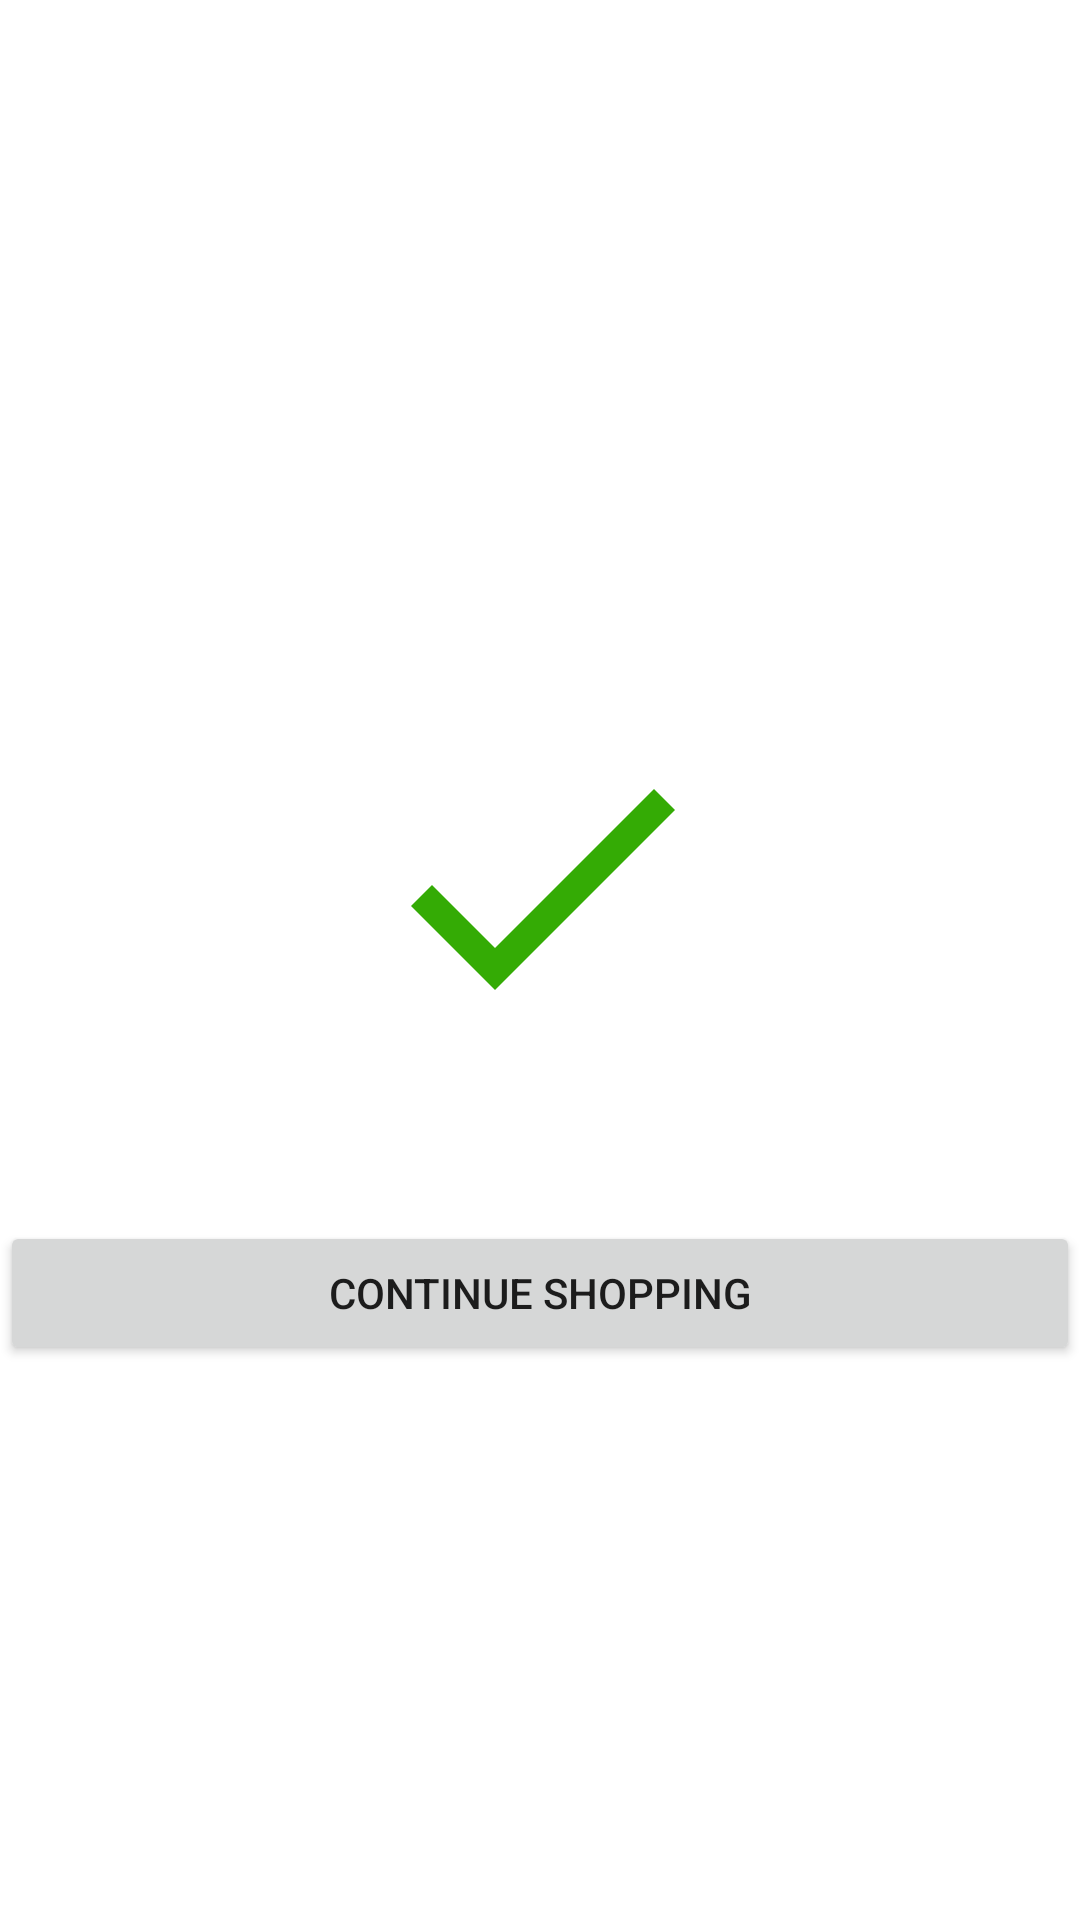

This screen was rendered from an Android layout file. Write that file and the resources it references.
<!-- AndroidManifest.xml: application theme Theme.MyApplicationFirebase -->
<!-- res/layout/activity_order_placed.xml -->
<?xml version="1.0" encoding="utf-8"?>
<LinearLayout xmlns:android="http://schemas.android.com/apk/res/android"
    xmlns:app="http://schemas.android.com/apk/res-auto"
    xmlns:tools="http://schemas.android.com/tools"
    android:layout_width="match_parent"
    android:layout_height="match_parent"
    android:orientation="vertical"
    android:background="@drawable/back1"
    android:gravity="center"
    tools:context=".OrderPlacedActivity">

    <ImageView
        android:layout_width="120dp"
        android:layout_height="120dp"
        android:src="@drawable/baseline_done_24"
        android:layout_gravity="center_horizontal"
        android:contentDescription="Booking Successful"
        android:layout_marginTop="50dp"/>

    <TextView
        android:layout_width="wrap_content"
        android:layout_height="wrap_content"
        android:textStyle="bold"
        android:text="Order Placed"
        android:textColor="@color/white"
        android:textSize="20dp"
        android:gravity="center"
        android:layout_marginTop="20dp"
        android:layout_gravity="center"/>

    <Button
        android:id="@+id/continue_shopping_button"
        android:layout_width="match_parent"
        android:layout_height="wrap_content"
        android:layout_marginTop="5dp"
        android:padding="5dp"
        android:text="Continue Shopping"/>

</LinearLayout>
<!-- resources referenced by this layout -->
<resources>
  <color name="white">#FFFFFFFF</color>
  <!-- drawable baseline_done_24 (drawable) -->
  <vector android:height="24dp" android:tint="#34AB05"
      android:viewportHeight="24" android:viewportWidth="24"
      android:width="24dp" xmlns:android="http://schemas.android.com/apk/res/android">
      <path android:fillColor="@android:color/white" android:pathData="M9,16.2L4.8,12l-1.4,1.4L9,19 21,7l-1.4,-1.4L9,16.2z"/>
  </vector>
  <style name="Theme.MyApplicationFirebase" parent="Theme.MaterialComponents.DayNight.NoActionBar">
          
          <item name="colorPrimary">@color/purple_500</item>
          <item name="colorPrimaryVariant">@color/purple_700</item>
          <item name="colorOnPrimary">@color/white</item>
          
          <item name="colorSecondary">@color/teal_200</item>
          <item name="colorSecondaryVariant">@color/teal_700</item>
          <item name="colorOnSecondary">@color/black</item>
          
          <item name="android:statusBarColor">?attr/colorPrimaryVariant</item>
          
      </style>
  <color name="purple_500">#FF6200EE</color>
  <color name="purple_700">#FF3700B3</color>
  <color name="teal_200">#FF03DAC5</color>
  <color name="teal_700">#FF018786</color>
  <color name="black">#FF000000</color>
</resources>
